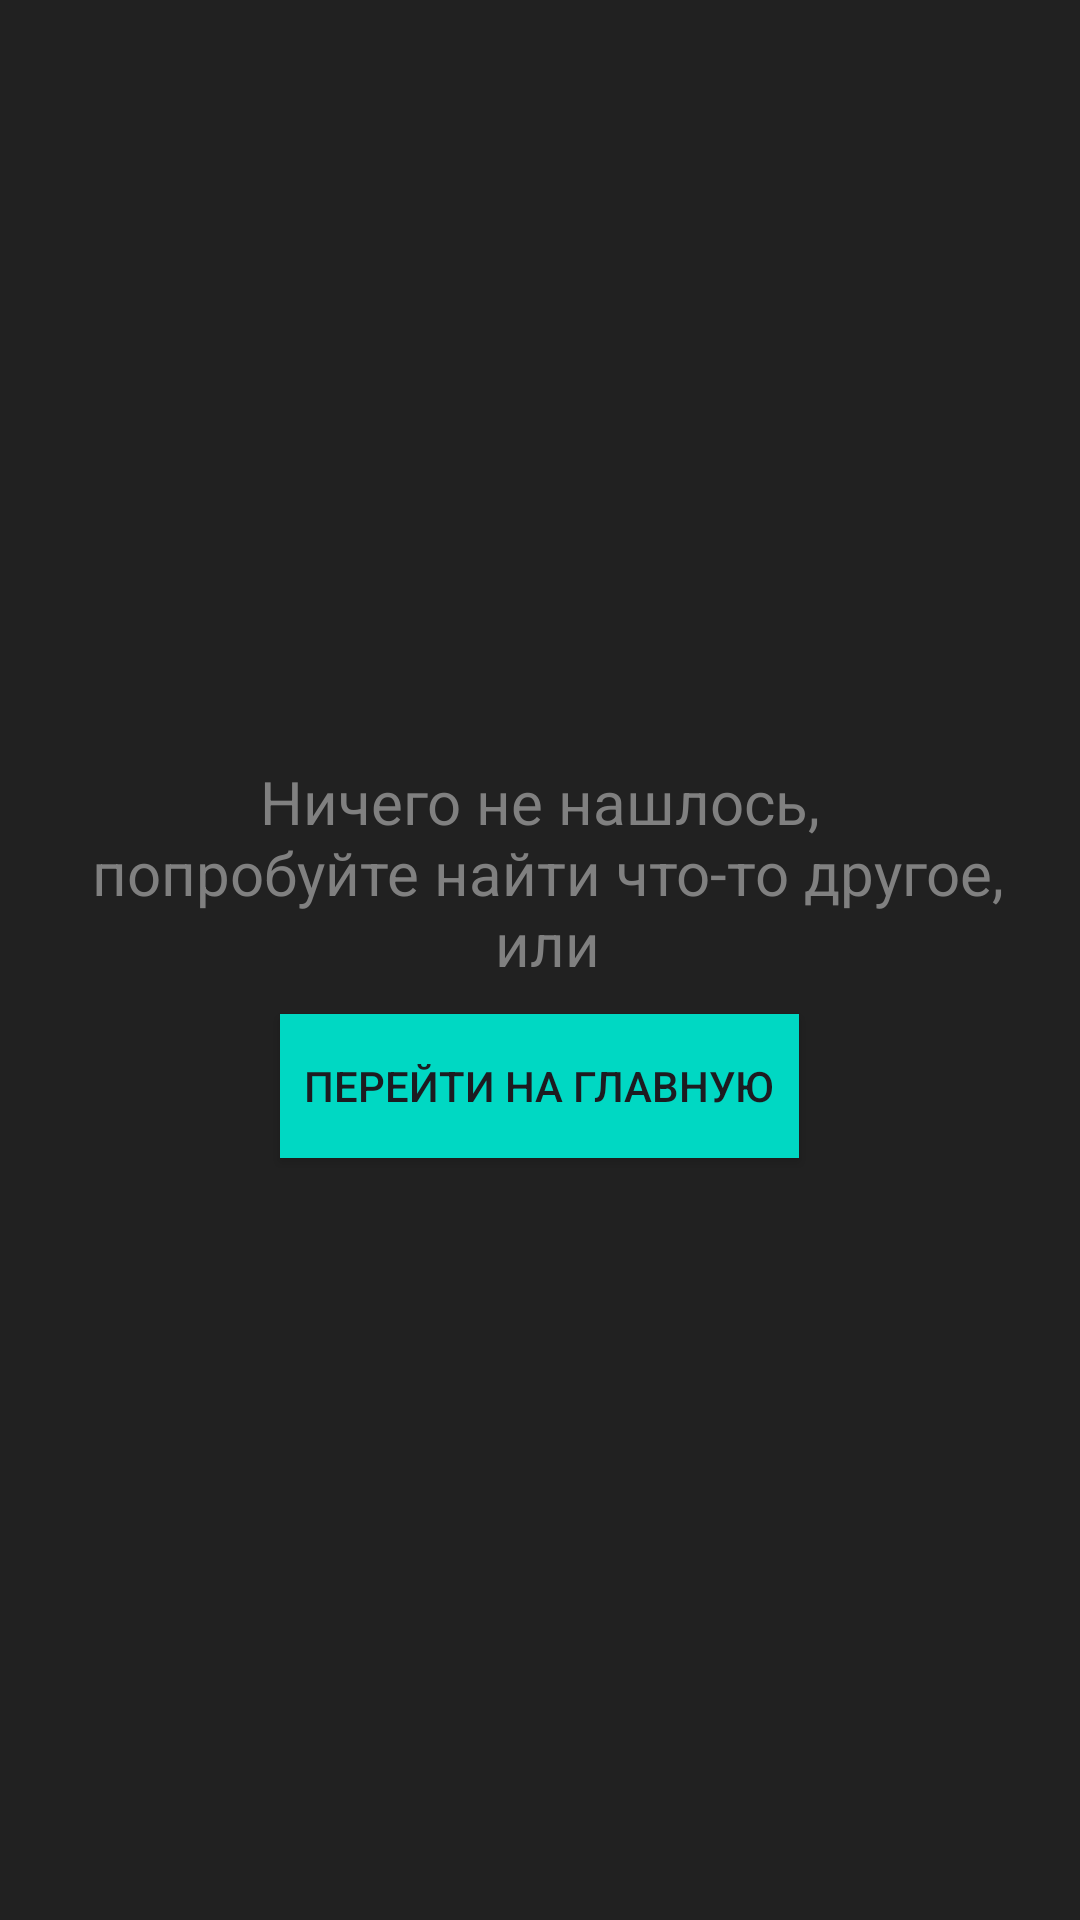

The Android layout XML behind this screen, and the referenced resources:
<!-- AndroidManifest.xml: application theme Theme.OnlineCinema -->
<!-- res/layout/fragment_no_rez_search.xml -->
<?xml version="1.0" encoding="utf-8"?>
<LinearLayout xmlns:android="http://schemas.android.com/apk/res/android"
    android:orientation="vertical"
    xmlns:tools="http://schemas.android.com/tools"
    android:layout_width="match_parent"
    android:layout_height="match_parent"
    tools:context=".NoRezSearchFragment"
    android:background="@color/background"
    android:gravity="center">

    <TextView
        android:id="@+id/noRezMessage"
        android:layout_gravity="center"
        android:layout_width="wrap_content"
        android:layout_height="wrap_content"
        android:text="@string/no_rez_search_text"
        android:textColor="@color/message_color"
        android:textAlignment="center"
        android:layout_marginBottom="10dp"
        android:textSize="20sp"/>

    <androidx.appcompat.widget.AppCompatButton
        android:id="@+id/noRezButton"
        android:layout_width="wrap_content"
        android:layout_height="wrap_content"
        android:background="@color/primary_color"
        android:layout_gravity="center"
        android:text="@string/no_rez_button_text"
        android:padding="8dp"/>

</LinearLayout>
<!-- resources referenced by this layout -->
<resources>
  <color name="background">#212121</color>
  <color name="message_color">#808080</color>
  <color name="primary_color">#00D8C3</color>
  <string name="no_rez_button_text">Перейти на главную</string>
  <string name="no_rez_search_text">Ничего не нашлось,\n попробуйте найти что-то другое,\n или</string>
  <style name="Theme.OnlineCinema" parent="Base.Theme.OnlineCinema" />
  <style name="Base.Theme.OnlineCinema" parent="Theme.Material3.DayNight.NoActionBar">
          
          
      </style>
</resources>
